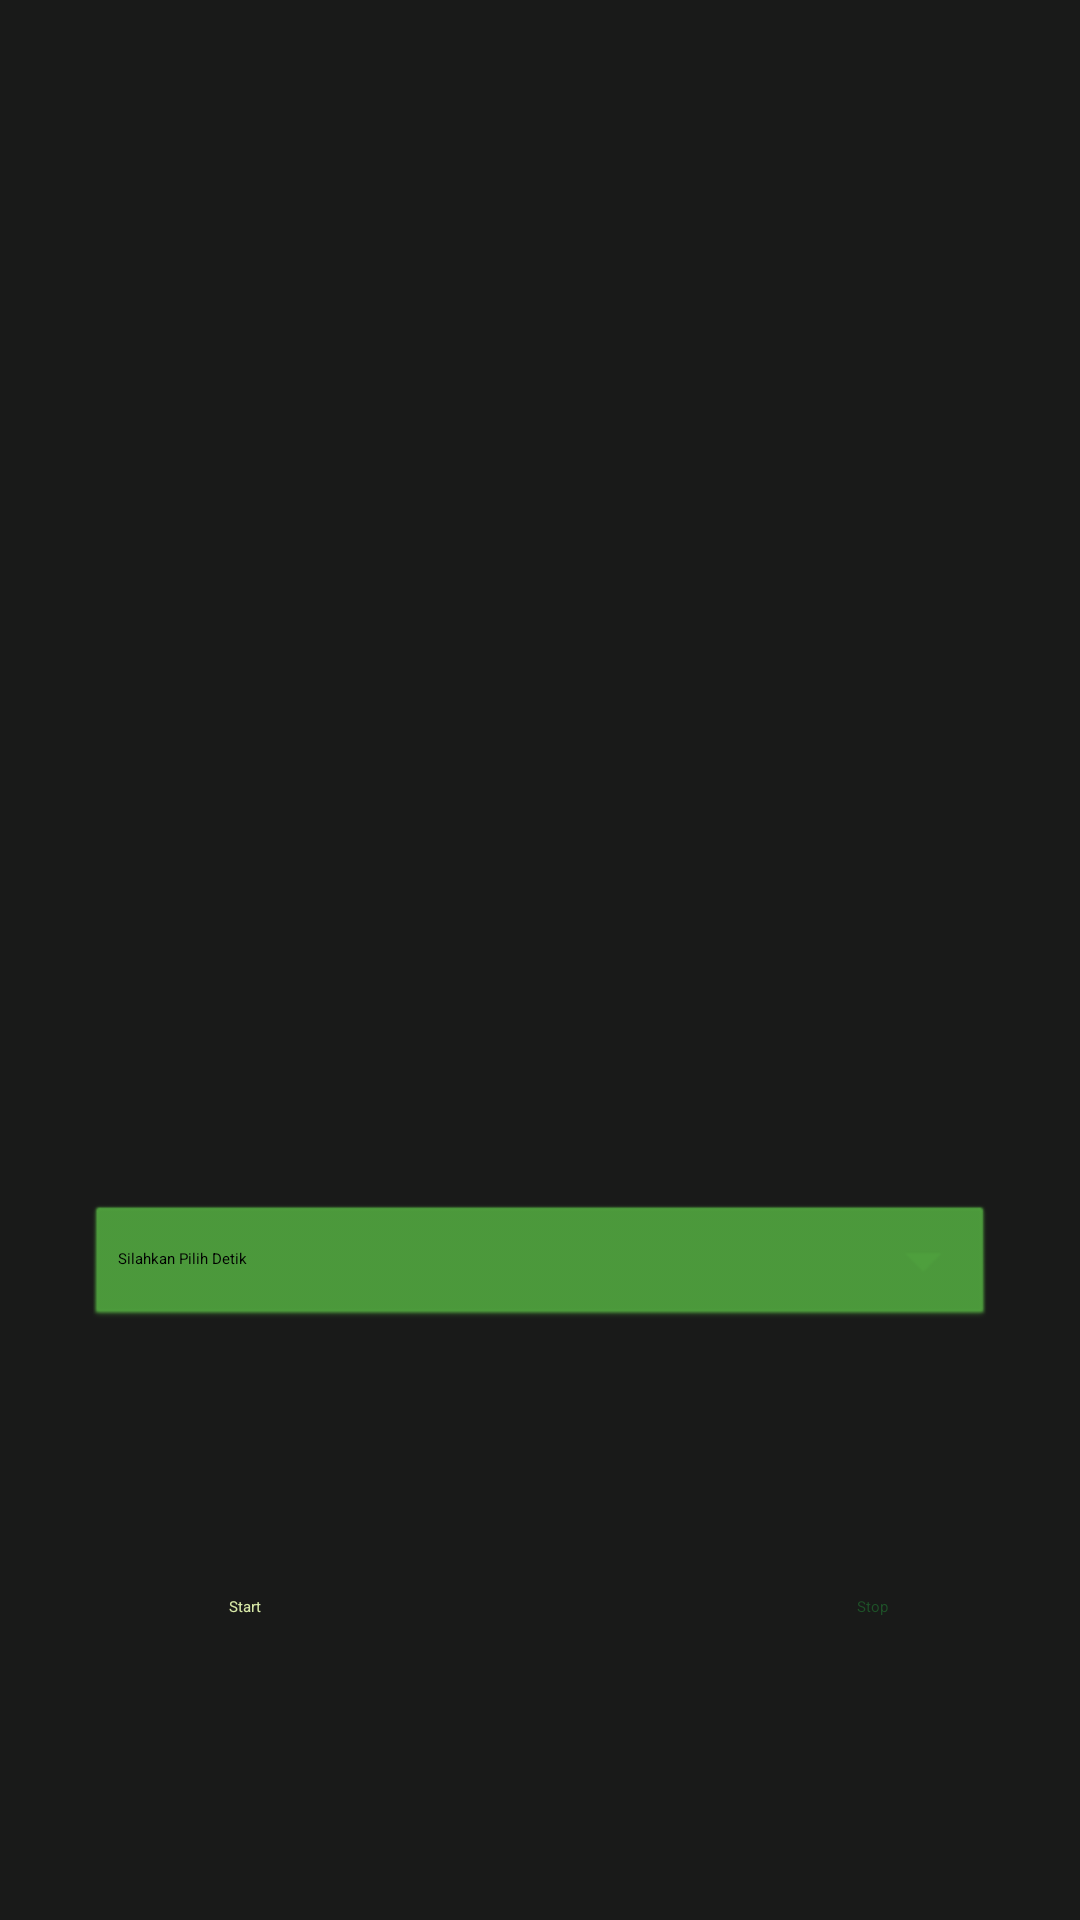

Produce the Android XML layout that renders to this screen, including the resource entries it uses.
<!-- AndroidManifest.xml: application theme Theme.Istopw -->
<!-- res/layout/activity_reminder.xml -->
<?xml version="1.0" encoding="utf-8"?>
<androidx.constraintlayout.widget.ConstraintLayout xmlns:android="http://schemas.android.com/apk/res/android"
    xmlns:app="http://schemas.android.com/apk/res-auto"
    xmlns:tools="http://schemas.android.com/tools"
    android:layout_width="match_parent"
    android:layout_height="match_parent"
    android:background="@color/primary"
    tools:context=".ReminderActivity">


    <ImageView
        android:id="@+id/muter_iv"
        android:layout_width="275dp"
        android:layout_height="271dp"
        android:layout_marginTop="112dp"
        app:layout_constraintEnd_toEndOf="parent"
        app:layout_constraintStart_toStartOf="parent"
        app:layout_constraintTop_toTopOf="parent"
        app:srcCompat="@drawable/loadanim2" />

    <TextView
        android:id="@+id/textView"
        android:layout_width="match_parent"
        android:layout_height="wrap_content"
        android:layout_marginTop="56dp"
        android:gravity="center"
        android:text=" "
        android:textColor="@color/primary3"
        android:textSize="24dp"
        app:layout_constraintEnd_toEndOf="parent"
        app:layout_constraintStart_toStartOf="parent"
        app:layout_constraintTop_toTopOf="parent" />

    <Spinner
        android:id="@+id/spinnert"
        android:layout_width="303dp"
        android:layout_height="44dp"
        android:layout_marginTop="400dp"
        android:background="@android:drawable/btn_dropdown"
        android:entries="@array/Waktu"
        android:spinnerMode="dropdown"
        android:backgroundTint="@color/primary3"

        app:layout_constraintEnd_toEndOf="parent"
        app:layout_constraintStart_toStartOf="parent"
        app:layout_constraintTop_toTopOf="parent" />

    <Button
        android:id="@+id/start"
        android:layout_width="wrap_content"
        android:layout_height="wrap_content"
        android:layout_marginTop="88dp"
        android:backgroundTint="@color/primary2"
        android:onClick="start"
        android:text="Start"
        android:textColor="@color/primary4"
        app:layout_constraintEnd_toEndOf="parent"
        app:layout_constraintHorizontal_bias="0.219"
        app:layout_constraintStart_toStartOf="parent"
        app:layout_constraintTop_toBottomOf="@+id/spinnert" />

    <Button
        android:id="@+id/stop"
        android:layout_width="wrap_content"
        android:layout_height="wrap_content"
        android:layout_marginTop="88dp"
        android:layout_marginEnd="64dp"
        android:backgroundTint="@color/primary4"
        android:onClick="stoptimer"
        android:text="Stop"
        android:textColor="@color/primary2"
        app:layout_constraintEnd_toEndOf="parent"
        app:layout_constraintHorizontal_bias="1.0"
        app:layout_constraintStart_toEndOf="@+id/start"
        app:layout_constraintTop_toBottomOf="@+id/spinnert" />

</androidx.constraintlayout.widget.ConstraintLayout>
<!-- resources referenced by this layout -->
<resources>
  <string-array name="Waktu">
          <item>Silahkan Pilih Detik</item>
          <item>5</item>
          <item>15</item>
          <item>35</item>
          <item>45</item>
          <item>55</item>
      </string-array>
  <color name="primary">#191A19</color>
  <color name="primary2">#1E5128</color>
  <color name="primary3">#4E9F3D</color>
  <color name="primary4">#D8E9A8</color>
  <!-- drawable loadanim2: png bitmap (drawable-v24, 407682 bytes) -->
  <style name="Theme.Istopw" parent="Theme.MaterialComponents.DayNight.NoActionBar">
          
          <item name="colorPrimary">@color/primary4</item>
          <item name="colorPrimaryVariant">@color/primary3</item>
          <item name="colorOnPrimary">@color/primary2</item>
          
          <item name="colorSecondary">@color/primary2</item>
          <item name="colorSecondaryVariant">@color/primary3</item>
          <item name="colorOnSecondary">@color/primary4</item>
          
          <item name="android:statusBarColor" tools:targetApi="l">?attr/colorPrimaryVariant</item>
          
      </style>
</resources>
